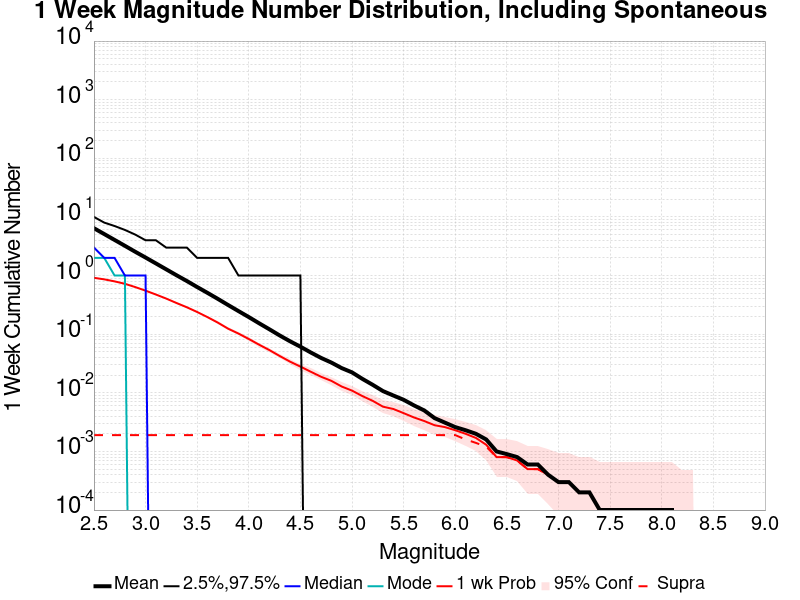

The table this chart was drawn from, first rows:
Mag, Mean, 2.5 %ile, 97.5 %ile, Median, Mode, 1 wk Probability, 1 wk Supra-Seis Prob
2.5, 6.421, 0.0, 10.0, 3.0, 2.0, 0.9153, 0.0019
2.6, 5.103, 0.0, 8.0, 2.0, 2.0, 0.8616, 0.0019
2.7, 4.053, 0.0, 7.0, 2.0, 1.0, 0.7959, 0.0019
2.8, 3.216, 0.0, 6.0, 1.0, 1.0, 0.7235, 0.0019
2.9, 2.546, 0.0, 5.0, 1.0, 0.0, 0.6363, 0.0019
3.0, 2.03, 0.0, 4.0, 1.0, 0.0, 0.5529, 0.0019
3.1, 1.611, 0.0, 4.0, 0.0, 0.0, 0.4748, 0.0019
3.2, 1.278, 0.0, 3.0, 0.0, 0.0, 0.4051, 0.0019
3.3, 1.012, 0.0, 3.0, 0.0, 0.0, 0.3401, 0.0019
3.4, 0.807, 0.0, 3.0, 0.0, 0.0, 0.2876, 0.0019
3.5, 0.6373, 0.0, 2.0, 0.0, 0.0, 0.2391, 0.0019
3.6, 0.5065, 0.0, 2.0, 0.0, 0.0, 0.1953, 0.0019
3.7, 0.4003, 0.0, 2.0, 0.0, 0.0, 0.1575, 0.0019
3.8, 0.3142, 0.0, 2.0, 0.0, 0.0, 0.1241, 0.0019
3.9, 0.2478, 0.0, 1.0, 0.0, 0.0, 0.1024, 0.0019
4.0, 0.1959, 0.0, 1.0, 0.0, 0.0, 0.0828, 0.0019
4.1, 0.1535, 0.0, 1.0, 0.0, 0.0, 0.0662, 0.0019
4.2, 0.1211, 0.0, 1.0, 0.0, 0.0, 0.0535, 0.0019
4.3, 0.095, 0.0, 1.0, 0.0, 0.0, 0.0424, 0.0019
4.4, 0.0756, 0.0, 1.0, 0.0, 0.0, 0.034, 0.0019
4.5, 0.0612, 0.0, 1.0, 0.0, 0.0, 0.028, 0.0019
4.6, 0.0488, 0.0, 0.0, 0.0, 0.0, 0.0229, 0.0019
4.7, 0.0394, 0.0, 0.0, 0.0, 0.0, 0.0188, 0.0019
4.8, 0.0328, 0.0, 0.0, 0.0, 0.0, 0.016, 0.0019
4.9, 0.0264, 0.0, 0.0, 0.0, 0.0, 0.0128, 0.0019
5.0, 0.0223, 0.0, 0.0, 0.0, 0.0, 0.0109, 0.0019
5.1, 0.0173, 0.0, 0.0, 0.0, 0.0, 0.0088, 0.0019
5.2, 0.0137, 0.0, 0.0, 0.0, 0.0, 0.0073, 0.0019
5.3, 0.0107, 0.0, 0.0, 0.0, 0.0, 0.0058, 0.0019
5.4, 0.009, 0.0, 0.0, 0.0, 0.0, 0.0053, 0.0019
5.5, 0.0076, 0.0, 0.0, 0.0, 0.0, 0.0045, 0.0019
5.6, 0.0061, 0.0, 0.0, 0.0, 0.0, 0.0038, 0.0019
5.7, 0.005, 0.0, 0.0, 0.0, 0.0, 0.0033, 0.0019
5.8, 0.0037, 0.0, 0.0, 0.0, 0.0, 0.0028, 0.0019
5.9, 0.0031, 0.0, 0.0, 0.0, 0.0, 0.0026, 0.0019
6.0, 0.0026, 0.0, 0.0, 0.0, 0.0, 0.0023, 0.0019
6.1, 0.0023, 0.0, 0.0, 0.0, 0.0, 0.002, 0.0016
6.2, 0.002, 0.0, 0.0, 0.0, 0.0, 0.0017, 0.0014
6.3, 0.0016, 0.0, 0.0, 0.0, 0.0, 0.0013, 0.0012
6.4, 0.001, 0.0, 0.0, 0.0, 0.0, 8.0E-4, 8.0E-4
6.5, 9.0E-4, 0.0, 0.0, 0.0, 0.0, 8.0E-4, 8.0E-4
6.6, 8.0E-4, 0.0, 0.0, 0.0, 0.0, 7.0E-4, 7.0E-4
6.7, 6.0E-4, 0.0, 0.0, 0.0, 0.0, 5.0E-4, 5.0E-4
6.8, 6.0E-4, 0.0, 0.0, 0.0, 0.0, 5.0E-4, 5.0E-4
6.9, 4.0E-4, 0.0, 0.0, 0.0, 0.0, 4.0E-4, 4.0E-4
7.0, 3.0E-4, 0.0, 0.0, 0.0, 0.0, 3.0E-4, 3.0E-4
7.1, 3.0E-4, 0.0, 0.0, 0.0, 0.0, 3.0E-4, 3.0E-4
7.2, 2.0E-4, 0.0, 0.0, 0.0, 0.0, 2.0E-4, 2.0E-4
7.3, 2.0E-4, 0.0, 0.0, 0.0, 0.0, 2.0E-4, 2.0E-4
7.4, 1.0E-4, 0.0, 0.0, 0.0, 0.0, 1.0E-4, 1.0E-4
7.5, 1.0E-4, 0.0, 0.0, 0.0, 0.0, 1.0E-4, 1.0E-4
7.6, 1.0E-4, 0.0, 0.0, 0.0, 0.0, 1.0E-4, 1.0E-4
7.7, 1.0E-4, 0.0, 0.0, 0.0, 0.0, 1.0E-4, 1.0E-4
7.8, 1.0E-4, 0.0, 0.0, 0.0, 0.0, 1.0E-4, 1.0E-4
7.9, 1.0E-4, 0.0, 0.0, 0.0, 0.0, 1.0E-4, 1.0E-4
8.0, 1.0E-4, 0.0, 0.0, 0.0, 0.0, 1.0E-4, 1.0E-4
8.1, 1.0E-4, 0.0, 0.0, 0.0, 0.0, 1.0E-4, 1.0E-4
8.2, 0.0, 0.0, 0.0, 0.0, 0.0, 0.0, 0.0
8.3, 0.0, 0.0, 0.0, 0.0, 0.0, 0.0, 0.0
8.4, 0.0, 0.0, 0.0, 0.0, 0.0, 0.0, 0.0
... 6 more rows
